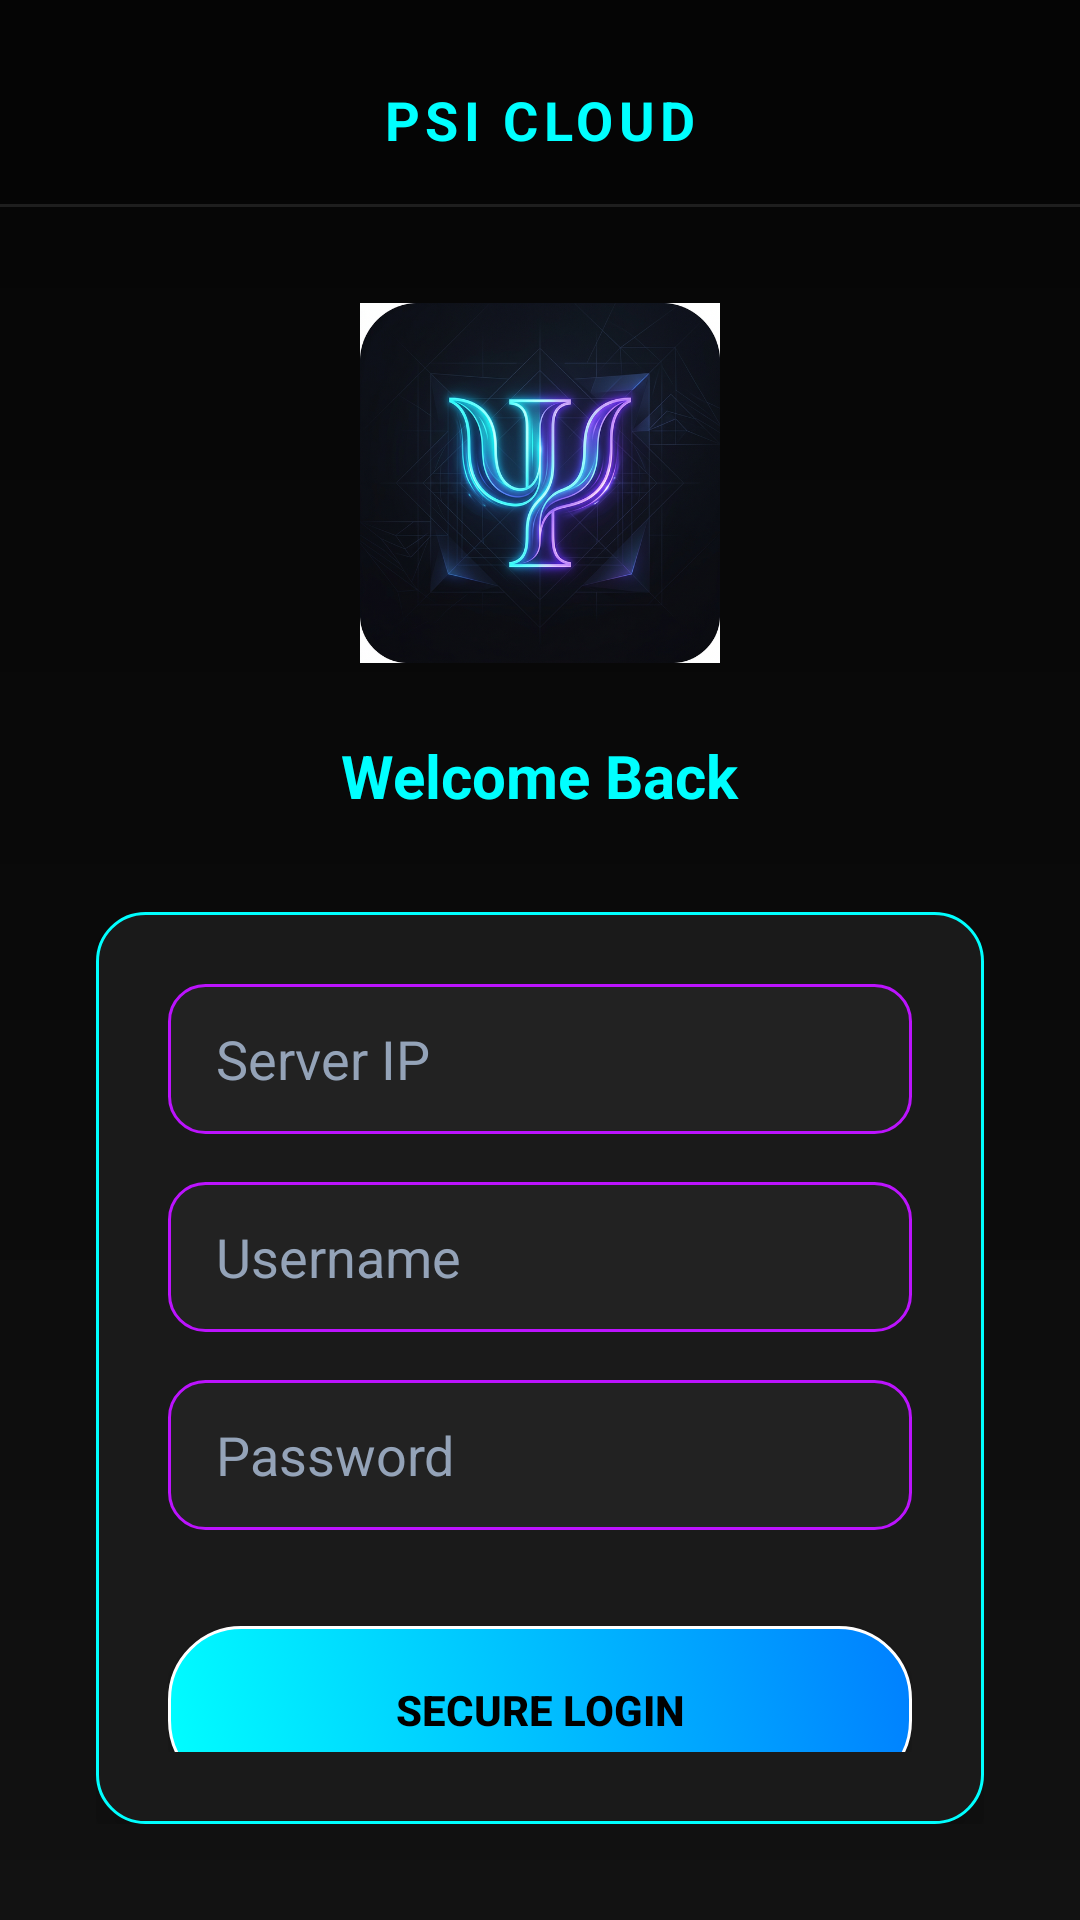

Reconstruct the res/layout file that produces this screen, plus the resources it refers to.
<!-- AndroidManifest.xml: application theme Theme.PSI -->
<!-- res/layout/activity_login.xml -->
<?xml version="1.0" encoding="utf-8"?>
<LinearLayout xmlns:android="http://schemas.android.com/apk/res/android"
    android:layout_width="match_parent"
    android:layout_height="match_parent"
    android:orientation="vertical"
    android:background="@drawable/bg_gradient_main">

    <include layout="@layout/toolbar_luxury"/>

    <LinearLayout
        android:layout_width="match_parent"
        android:layout_height="match_parent"
        android:orientation="vertical"
        android:gravity="center"
        android:padding="32dp">

        <ImageView
            android:layout_width="120dp"
            android:layout_height="120dp"
            android:src="@drawable/app_logo"
            android:layout_marginBottom="24dp"
            android:scaleType="centerInside"/>

        <TextView
            android:layout_width="wrap_content"
            android:layout_height="wrap_content"
            android:text="Welcome Back"
            android:textColor="@color/neon_cyan"
            android:textSize="20sp"
            android:textStyle="bold"
            android:layout_marginBottom="32dp"/>

        <LinearLayout
            android:layout_width="match_parent"
            android:layout_height="wrap_content"
            android:orientation="vertical"
            android:background="@drawable/bg_card_luxury"
            android:padding="24dp"
            android:elevation="8dp">

            <EditText
                android:id="@+id/etServerIp"
                android:layout_width="match_parent"
                android:layout_height="50dp"
                android:background="@drawable/bg_input_field"
                android:hint="Server IP"
                android:textColorHint="@color/text_dim"
                android:textColor="@color/text_light"
                android:paddingStart="16dp"
                android:paddingEnd="16dp"
                android:inputType="number|datetime"
                android:digits="0123456789."
                android:layout_marginBottom="16dp"/>

            <EditText
                android:id="@+id/etUsername"
                android:layout_width="match_parent"
                android:layout_height="50dp"
                android:background="@drawable/bg_input_field"
                android:hint="Username"
                android:textColorHint="@color/text_dim"
                android:textColor="@color/text_light"
                android:paddingStart="16dp"
                android:paddingEnd="16dp"
                android:inputType="text"
                android:layout_marginBottom="16dp"/>

            <EditText
                android:id="@+id/etPassword"
                android:layout_width="match_parent"
                android:layout_height="50dp"
                android:background="@drawable/bg_input_field"
                android:hint="Password"
                android:textColorHint="@color/text_dim"
                android:textColor="@color/text_light"
                android:paddingStart="16dp"
                android:paddingEnd="16dp"
                android:inputType="textPassword"
                android:layout_marginBottom="32dp"/>

            <Button
                android:id="@+id/btnLogin"
                android:layout_width="match_parent"
                android:layout_height="56dp"
                android:text="SECURE LOGIN"
                android:textColor="@color/black"
                android:textStyle="bold"
                android:background="@drawable/bg_button_gold"
                android:layout_marginBottom="8dp"/>
                
            <ProgressBar
                android:id="@+id/progressBar"
                android:layout_width="wrap_content"
                android:layout_height="wrap_content"
                android:visibility="gone"
                android:layout_gravity="center"
                android:indeterminateTint="@color/neon_cyan"/>
                
        </LinearLayout>

    </LinearLayout>

</LinearLayout>
<!-- res/layout/toolbar_luxury.xml (included above) -->
<?xml version="1.0" encoding="utf-8"?>
<LinearLayout xmlns:android="http://schemas.android.com/apk/res/android"
    android:layout_width="match_parent"
    android:layout_height="wrap_content"
    android:orientation="vertical"
    android:background="@color/neon_dark_bg"
    android:elevation="4dp"
    android:paddingTop="12dp">

    <RelativeLayout
        android:layout_width="match_parent"
        android:layout_height="56dp"
        android:paddingHorizontal="16dp">

        <TextView
            android:id="@+id/toolbarTitle"
            android:layout_width="wrap_content"
            android:layout_height="wrap_content"
            android:layout_centerInParent="true"
            android:text="PSI CLOUD"
            android:textColor="@color/neon_cyan"
            android:textSize="18sp"
            android:textStyle="bold"
            android:letterSpacing="0.1"/>

        <ImageButton
            android:id="@+id/btnBack"
            android:layout_width="40dp"
            android:layout_height="40dp"
            android:layout_centerVertical="true"
            android:layout_alignParentStart="true"
            android:background="?attr/selectableItemBackgroundBorderless"
            android:src="@android:drawable/ic_menu_revert"
            android:tint="@color/neon_cyan"
            android:visibility="gone"/>

    </RelativeLayout>
    
    <View
        android:layout_width="match_parent"
        android:layout_height="1dp"
        android:background="#1AFFFFFF"/>

</LinearLayout>
<!-- resources referenced by this layout -->
<resources>
  <color name="black">#FF000000</color>
  <color name="neon_cyan">#00FFFF</color>
  <color name="neon_dark_bg">#050505</color>
  <color name="text_dim">#94A3B8</color>
  <color name="text_light">#F8FAFC</color>
  <!-- drawable app_logo: png bitmap (drawable, 499798 bytes) -->
  <!-- drawable bg_button_gold (drawable) -->
  <?xml version="1.0" encoding="utf-8"?>
  <selector xmlns:android="http://schemas.android.com/apk/res/android">
      <item android:state_pressed="true">
          <shape android:shape="rectangle">
              <solid android:color="@color/neon_cyan_dim" />
              <corners android:radius="24dp" />
              <stroke android:width="2dp" android:color="@color/neon_cyan" />
          </shape>
      </item>
      <item>
          <shape android:shape="rectangle">
              <gradient
                  android:angle="45"
                  android:startColor="@color/neon_cyan"
                  android:endColor="@color/neon_blue" />
              <corners android:radius="24dp" />
              <stroke android:width="1dp" android:color="@color/white" />
          </shape>
      </item>
  </selector>
  <!-- drawable bg_card_luxury (drawable) -->
  <?xml version="1.0" encoding="utf-8"?>
  <shape xmlns:android="http://schemas.android.com/apk/res/android"
      android:shape="rectangle">
      <solid android:color="#1A1A1A" />
      <corners android:radius="16dp" />
      <stroke
          android:width="1dp"
          android:color="@color/neon_cyan" />
  </shape>
  <!-- drawable bg_gradient_main (drawable) -->
  <?xml version="1.0" encoding="utf-8"?>
  <shape xmlns:android="http://schemas.android.com/apk/res/android"
      android:shape="rectangle">
      <gradient
          android:angle="270"
          android:startColor="#050505"
          android:centerColor="#0A0A0A"
          android:endColor="#121212"
          android:type="linear" />
  </shape>
  <!-- drawable bg_input_field (drawable) -->
  <?xml version="1.0" encoding="utf-8"?>
  <shape xmlns:android="http://schemas.android.com/apk/res/android"
      android:shape="rectangle">
      <solid android:color="#222222" />
      <corners android:radius="12dp" />
      <stroke
          android:width="1dp"
          android:color="@color/neon_violet" />
  </shape>
  <style name="Theme.PSI" parent="Theme.MaterialComponents.DayNight.NoActionBar">
          
          <item name="colorPrimary">@color/neon_cyan</item>
          <item name="colorPrimaryVariant">@color/neon_cyan_dim</item>
          <item name="colorOnPrimary">@color/black</item>
          
          <item name="colorSecondary">@color/neon_violet</item>
          <item name="colorSecondaryVariant">@color/neon_violet_dim</item>
          <item name="colorOnSecondary">@color/white</item>
          
          <item name="android:windowBackground">@color/neon_dark_bg</item>
          <item name="android:statusBarColor">@color/neon_dark_bg</item>
          
          <item name="windowActionBar">false</item>
          <item name="windowNoTitle">true</item>
      </style>
  <color name="neon_cyan_dim">#00CCCC</color>
  <color name="neon_blue">#007FFF</color>
  <color name="white">#FFFFFFFF</color>
  <color name="neon_violet">#BC13FE</color>
  <color name="neon_violet_dim">#9B00D0</color>
</resources>
